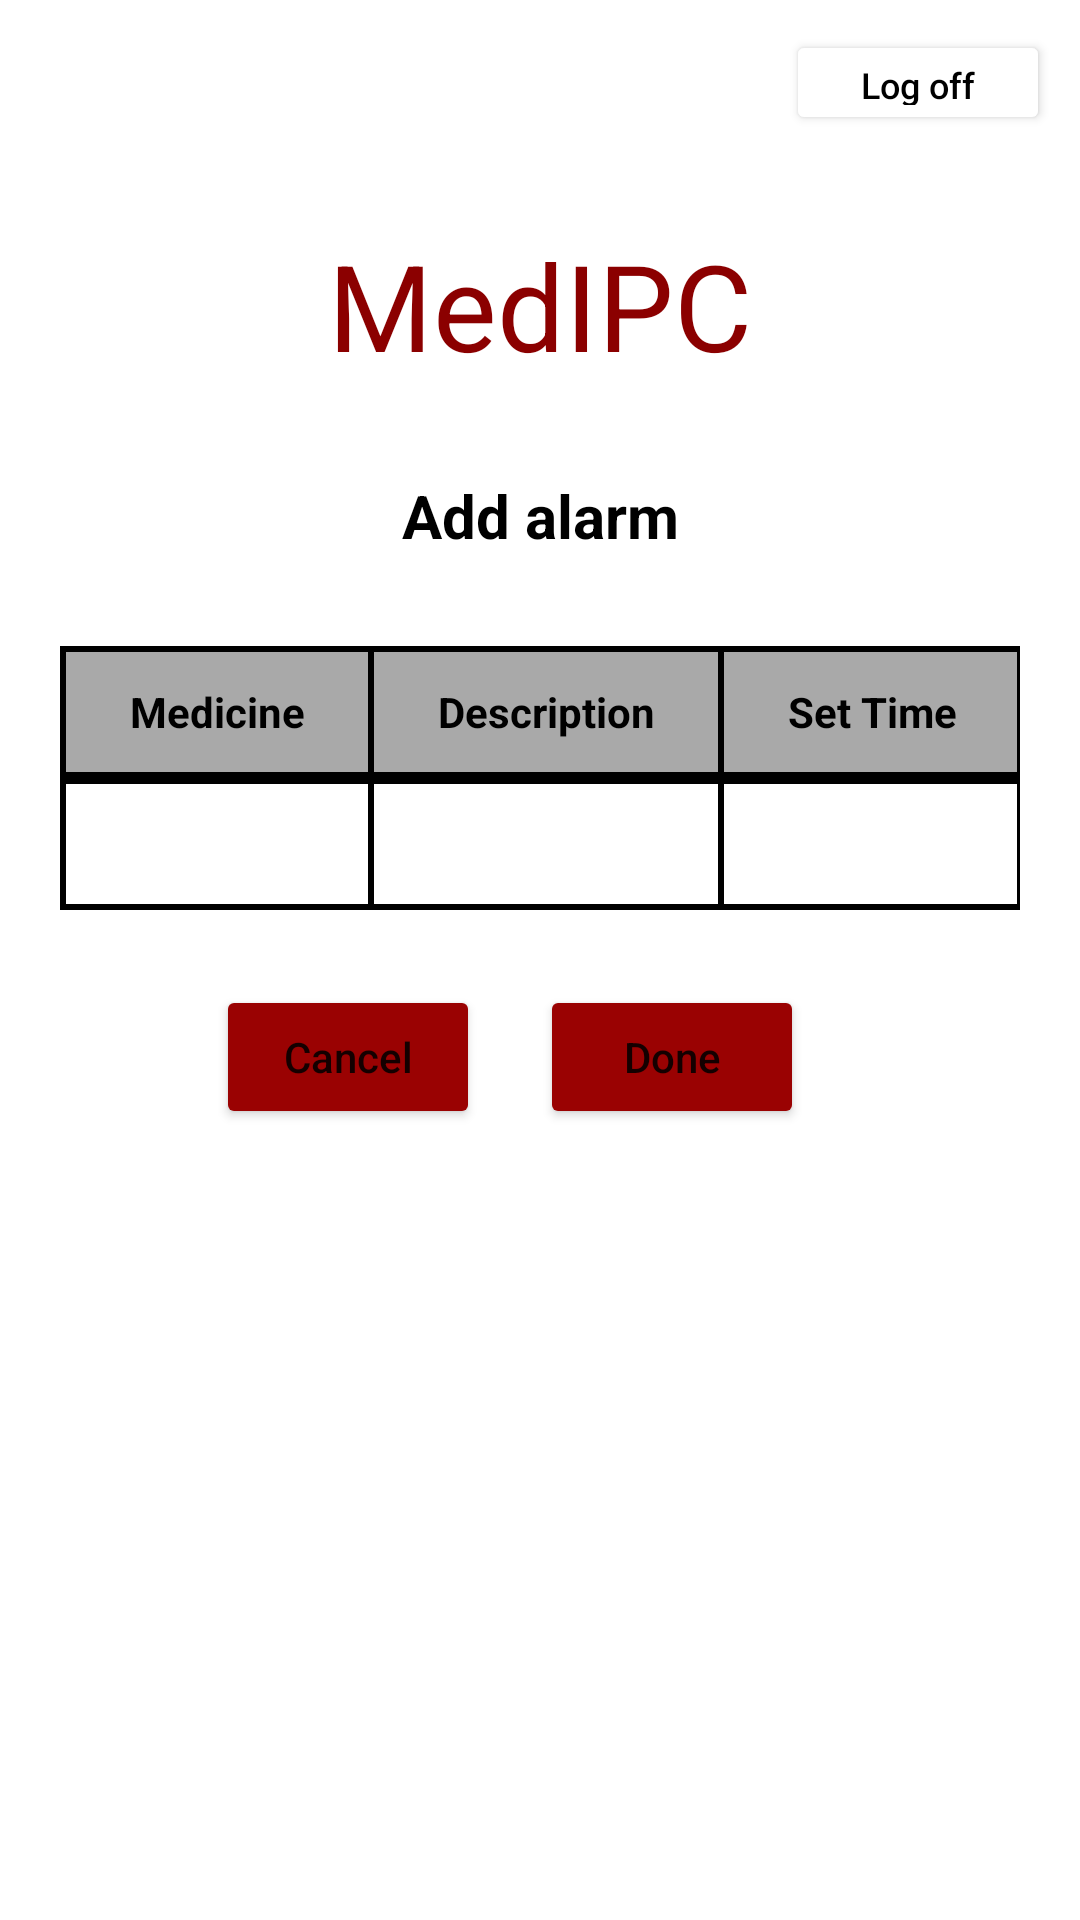

The Android layout XML behind this screen, and the referenced resources:
<!-- AndroidManifest.xml: application theme Theme.MyApplication -->
<!-- res/layout/activity_add_row_alarm.xml -->
<?xml version="1.0" encoding="utf-8"?>
<LinearLayout
    xmlns:android="http://schemas.android.com/apk/res/android"
    xmlns:tools="http://schemas.android.com/tools"
    android:layout_width="match_parent"
    android:layout_height="match_parent"
    tools:context=".Alarms.AlarmAddRowActivity"
    android:orientation="vertical">

    <LinearLayout
        android:layout_width="match_parent"
        android:layout_height="wrap_content"
        android:baselineAligned="false">

        <LinearLayout
            android:layout_width="0dp"
            android:layout_height="match_parent"
            android:layout_weight="2"
            android:layout_gravity="end"
            android:gravity="end"
            android:padding="10dp"
            tools:ignore="UselessParent">

            <Button
                android:id="@+id/LogOutAAR"
                android:layout_width="wrap_content"
                android:layout_height="35dp"
                android:backgroundTint="@color/white"
                android:text="@string/log_off"
                android:textColor="@color/black"
                android:textSize="12sp"
                />
        </LinearLayout>
    </LinearLayout>

    <TextView
        android:id="@+id/text"
        android:layout_width="match_parent"
        android:layout_height="wrap_content"
        android:layout_marginTop="20dp"
        android:gravity="center_horizontal"
        android:text="@string/medipc"
        android:textColor="#8B0000"
        android:textSize="40sp" />

    <TextView
        android:layout_width="match_parent"
        android:layout_height="wrap_content"
        android:text="@string/add_alarm"
        android:textSize="20sp"
        android:gravity="center"
        android:textStyle="bold"
        android:textColor="@color/black"
        android:paddingTop="30dp"
        android:paddingBottom="10dp">
    </TextView>

    <LinearLayout
        android:layout_width="wrap_content"
        android:layout_height="wrap_content"
        android:layout_gravity="center"
        android:padding="20dp">

        <TableLayout
            android:id="@+id/tableDataAlarmAddRow"
            android:layout_width="wrap_content"
            android:layout_height="wrap_content"
            android:stretchColumns="0,1,2"
            android:gravity="center"
            android:background="@color/black"
            tools:ignore="UselessParent">

            <TableRow
                android:layout_width="match_parent"
                android:layout_height="0dp"
                android:layout_margin="1dp"
                android:layout_weight="1">

                <TextView
                    android:layout_width="match_parent"
                    android:layout_height="40dp"
                    android:text="@string/medicine"
                    android:layout_margin="1dp"
                    android:layout_column="0"
                    android:background="@color/tableTop"
                    android:textStyle="bold"
                    android:gravity="center"
                    android:textColor="@color/black"
                    />

                <TextView
                    android:layout_width="match_parent"
                    android:layout_height="40dp"
                    android:text="@string/description"
                    android:layout_margin="1dp"
                    android:layout_column="1"
                    android:background="@color/tableTop"
                    android:gravity="center"
                    android:textStyle="bold"
                    android:textColor="@color/black"
                    />
                <TextView
                    android:layout_width="match_parent"
                    android:layout_height="40dp"
                    android:text="@string/set_time"
                    android:layout_margin="1dp"
                    android:layout_column="2"
                    android:background="@color/tableTop"
                    android:gravity="center"
                    android:textStyle="bold"
                    android:textColor="@color/black"
                    />
            </TableRow>

            <TableRow
                android:layout_width="match_parent"
                android:layout_height="0dp"
                android:layout_margin="1dp"
                android:layout_weight="1">
                <EditText
                    android:id="@+id/etMedicineAAR"
                    android:layout_width="match_parent"
                    android:layout_height="40dp"
                    android:text=""
                    android:layout_margin="1dp"
                    android:layout_column="0"
                    android:background="@color/white"
                    android:gravity="center"
                    android:textColor="@color/black"
                    android:importantForAutofill="no"
                    tools:ignore="LabelFor,TextFields" />
                <EditText
                    android:id="@+id/etDescriptionAAR"
                    android:layout_width="match_parent"
                    android:layout_height="40dp"
                    android:text=""
                    android:layout_margin="1dp"
                    android:layout_column="1"
                    android:background="@color/white"
                    android:gravity="center"
                    android:textColor="@color/black"
                    tools:ignore="Autofill,LabelFor,TextFields" />
                <EditText
                    android:id="@+id/etSetTimeAAR"
                    android:layout_width="match_parent"
                    android:layout_height="40dp"
                    android:text=""
                    android:layout_margin="1dp"
                    android:layout_column="1"
                    android:background="@color/white"
                    android:gravity="center"
                    android:textColor="@color/black"
                    tools:ignore="Autofill,LabelFor,TextFields" />
            </TableRow>
        </TableLayout>
    </LinearLayout>

    <LinearLayout
        android:layout_width="match_parent"
        android:layout_height="wrap_content"
        android:padding="5dp"
        android:layout_gravity="center"
        android:gravity="center">

        <Button
            android:id="@+id/btCancelAAR"
            android:layout_width="wrap_content"
            android:layout_height="wrap_content"
            android:text="@string/cancel"
            android:layout_gravity="center"
            android:backgroundTint="@color/red"
            android:layout_marginEnd="20dp"
            tools:ignore="ButtonStyle" />

        <Button
            android:id="@+id/btDoneAAR"
            android:layout_width="wrap_content"
            android:layout_height="wrap_content"
            android:text="@string/done"
            android:layout_gravity="center"
            android:backgroundTint="@color/red"
            android:layout_marginEnd="20dp"
            tools:ignore="ButtonStyle" />
    </LinearLayout>

</LinearLayout>
<!-- resources referenced by this layout -->
<resources>
  <color name="black">#FF000000</color>
  <color name="red">#9A0202</color>
  <color name="tableTop">#A9A9A9</color>
  <color name="white">#FFFFFFFF</color>
  <string name="add_alarm">Add alarm</string>
  <string name="cancel">Cancel</string>
  <string name="description">Description</string>
  <string name="done">Done</string>
  <string name="log_off">Log off</string>
  <string name="medicine">Medicine</string>
  <string name="medipc" translatable="false">MedIPC</string>
  <string name="set_time">Set Time</string>
  <style name="Theme.MyApplication" parent="Theme.MaterialComponents.DayNight.DarkActionBar">
          <item name="android:statusBarColor" tools:targetApi="l">?attr/colorPrimaryVariant</item>
          
          <item name="textAllCaps">false</item>
      </style>
</resources>
